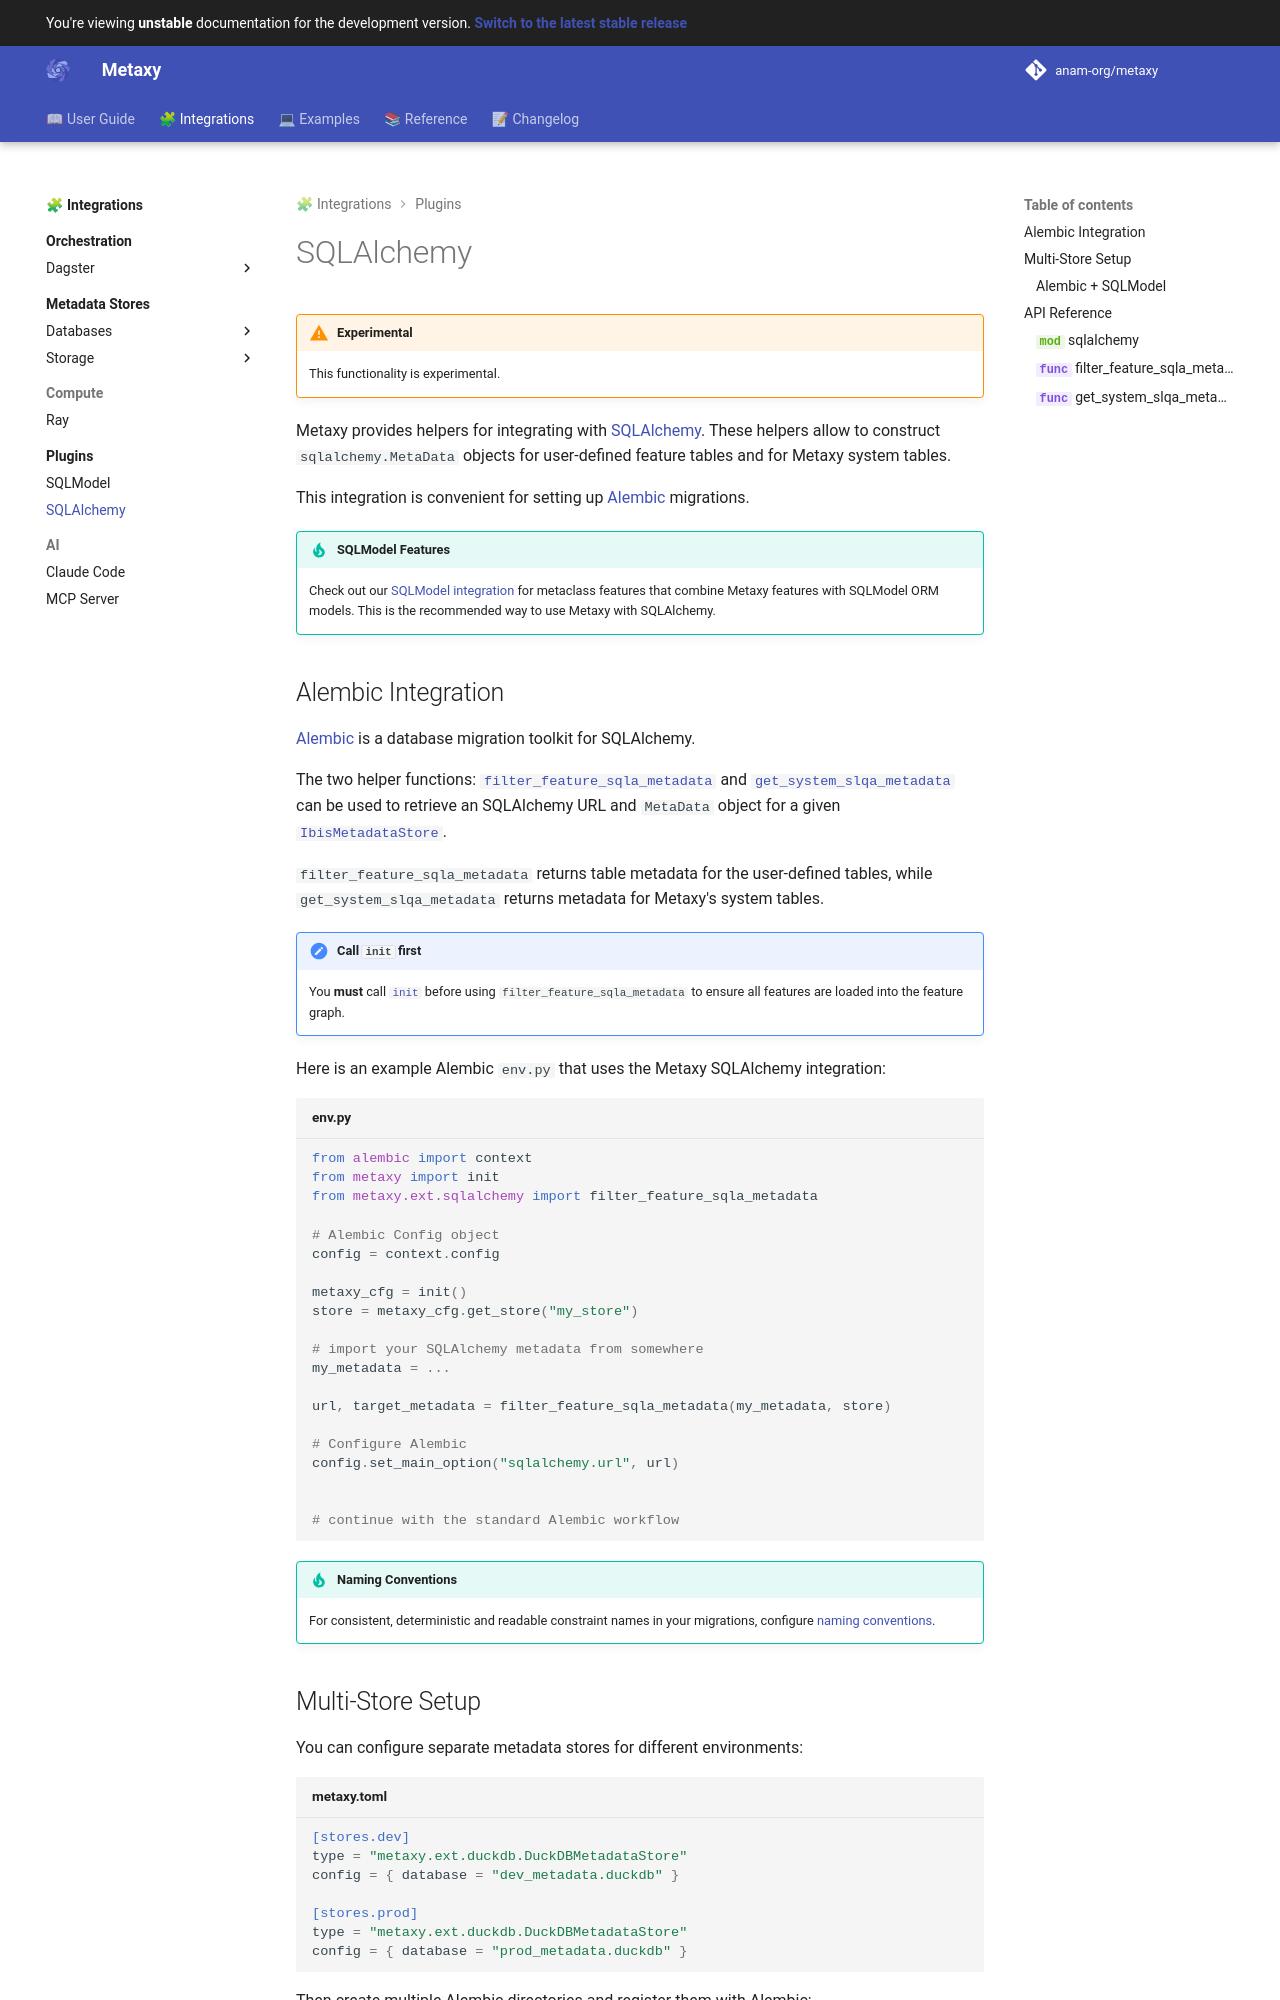

repository: anam-org/metaxy · page: main/integrations/plugins/sqlalchemy/index.html · generator: mkdocs

---
title: "SQLAlchemy Plugin"
description: "SQLAlchemy integration for database migrations."
---

# Metaxy + SQLAlchemy

Metaxy provides helpers for integrating with [SQLAlchemy](https://www.sqlalchemy.org/).
These helpers allow to construct `sqlalchemy.MetaData` objects for user-defined feature tables and for Metaxy system tables.

This integration is convenient for setting up [Alembic](https://alembic.sqlalchemy.org/en/latest/) migrations.

!!! tip "SQLModel Features"

    Check out our [SQLModel integration](../sqlmodel/index.md) for metaclass features that combine Metaxy features with SQLModel ORM models. This is the recommended way to use Metaxy with SQLAlchemy.
